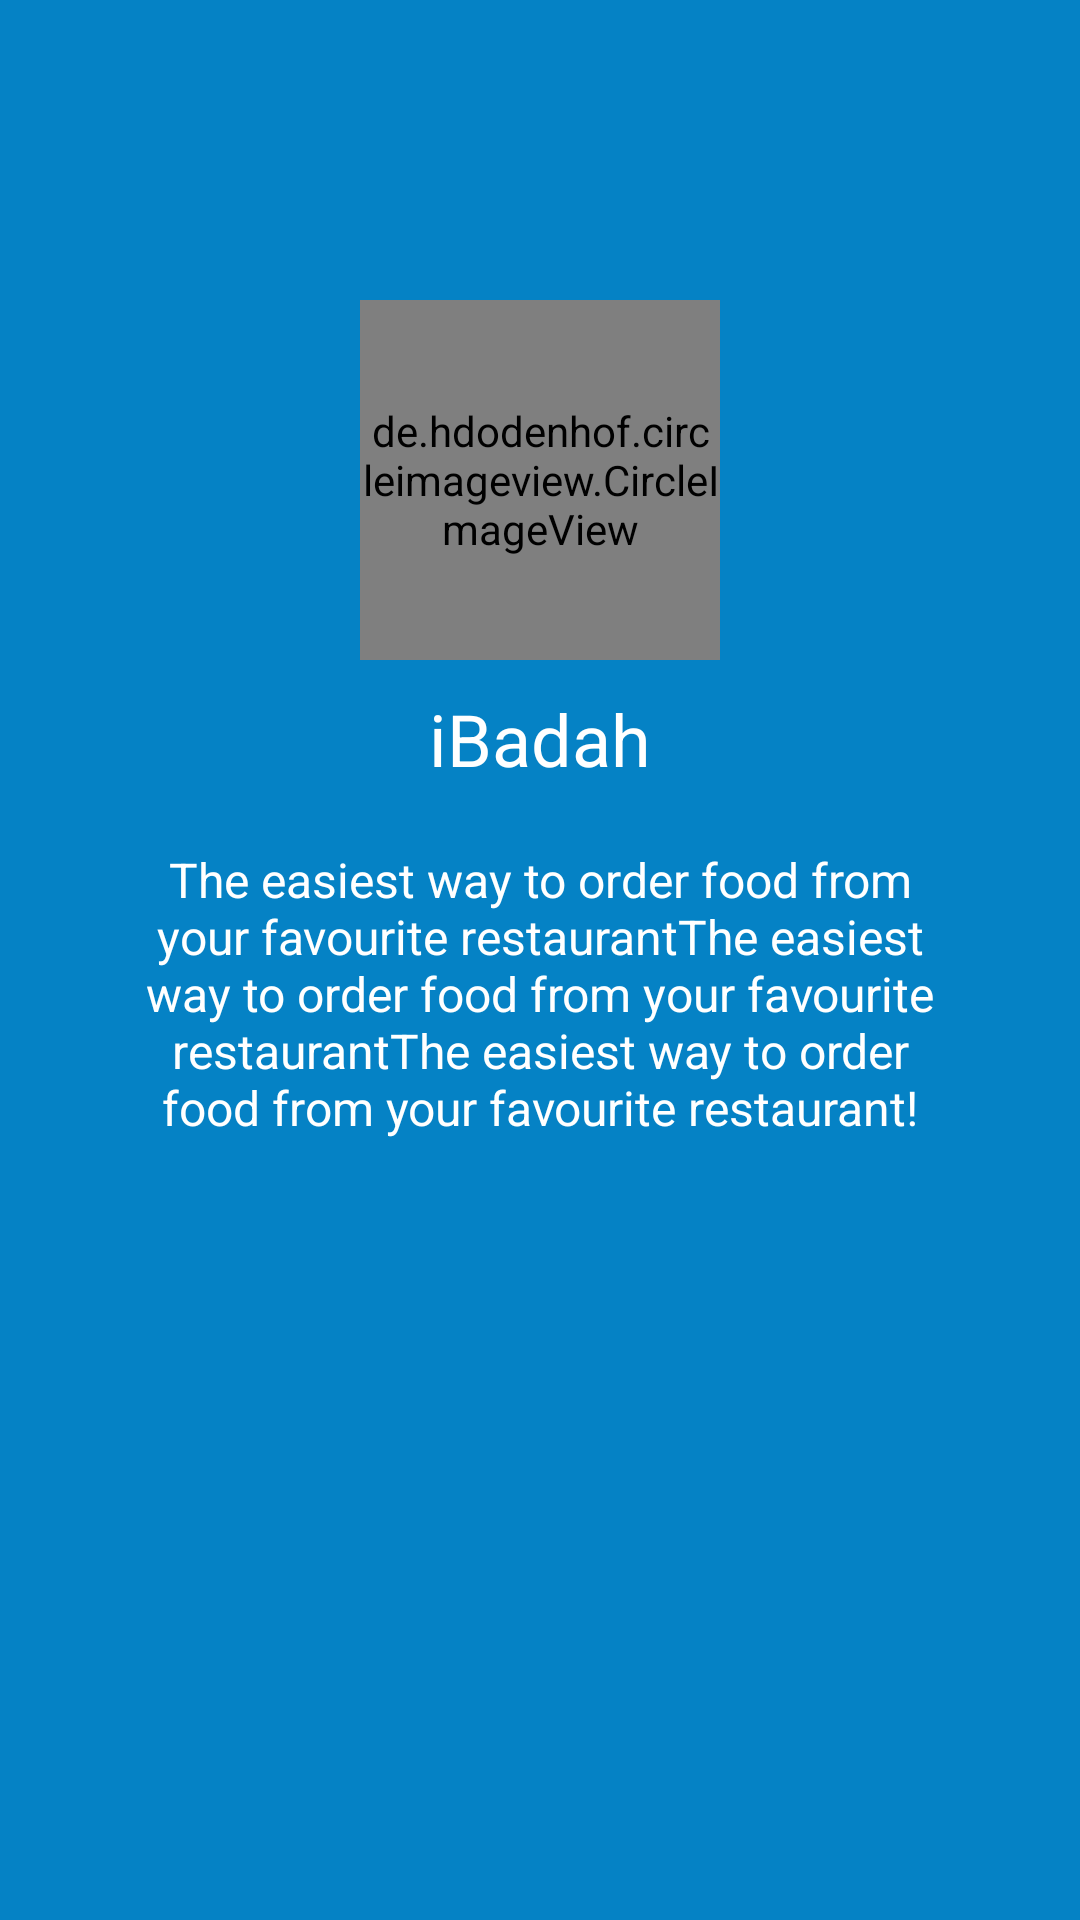

Write the Android layout XML for this screen, with the resource values it uses.
<!-- AndroidManifest.xml: application theme AppTheme -->
<!-- res/layout/welcome_slide1.xml -->
<?xml version="1.0" encoding="utf-8"?>
<RelativeLayout xmlns:android="http://schemas.android.com/apk/res/android"
    android:layout_width="match_parent"
    android:layout_height="match_parent"
    android:background="@color/colorPrimary">

    <LinearLayout
        android:layout_width="wrap_content"

        android:layout_height="match_parent"
        android:gravity="center_horizontal"
        android:orientation="vertical">

        <de.hdodenhof.circleimageview.CircleImageView

            android:layout_width="@dimen/img_width_height"
            android:layout_height="@dimen/img_width_height"
            android:layout_marginTop="100dp"
            android:src="@mipmap/ic_launcher" />

        <TextView
            android:layout_width="wrap_content"
            android:layout_height="wrap_content"
            android:layout_marginTop="10dp"
            android:text="iBadah"
            android:textColor="@android:color/white"
            android:textSize="@dimen/slide_title" />

        <TextView
            android:layout_width="wrap_content"
            android:layout_height="wrap_content"
            android:layout_marginTop="20dp"
            android:paddingLeft="@dimen/desc_padding"
            android:paddingRight="@dimen/desc_padding"
            android:text="@string/slide_1_desc"
            android:textAlignment="center"
            android:textColor="@android:color/white"
            android:textSize="@dimen/slide_desc" />

    </LinearLayout>


</RelativeLayout>
<!-- resources referenced by this layout -->
<resources>
  <color name="colorPrimary">#0582C5</color>
  <dimen name="desc_padding">40dp</dimen>
  <dimen name="img_width_height">120dp</dimen>
  <dimen name="slide_desc">16dp</dimen>
  <dimen name="slide_title">24dp</dimen>
  <!-- mipmap ic_launcher: png bitmap (mipmap-hdpi, 2136 bytes) -->
  <string name="slide_1_desc">The easiest way to order food from your favourite restaurantThe easiest way to order food from your favourite restaurantThe easiest way to order food from your favourite restaurant!</string>
  <style name="AppTheme" parent="Theme.AppCompat.Light.NoActionBar">
          
          <item name="colorPrimary">@color/colorPrimary</item>
          <item name="colorPrimaryDark">@color/colorPrimaryDark</item>
          <item name="colorAccent">@color/colorAccent</item>
      </style>
  <color name="colorPrimaryDark">#0277BD</color>
  <color name="colorAccent">#0582C5</color>
</resources>
